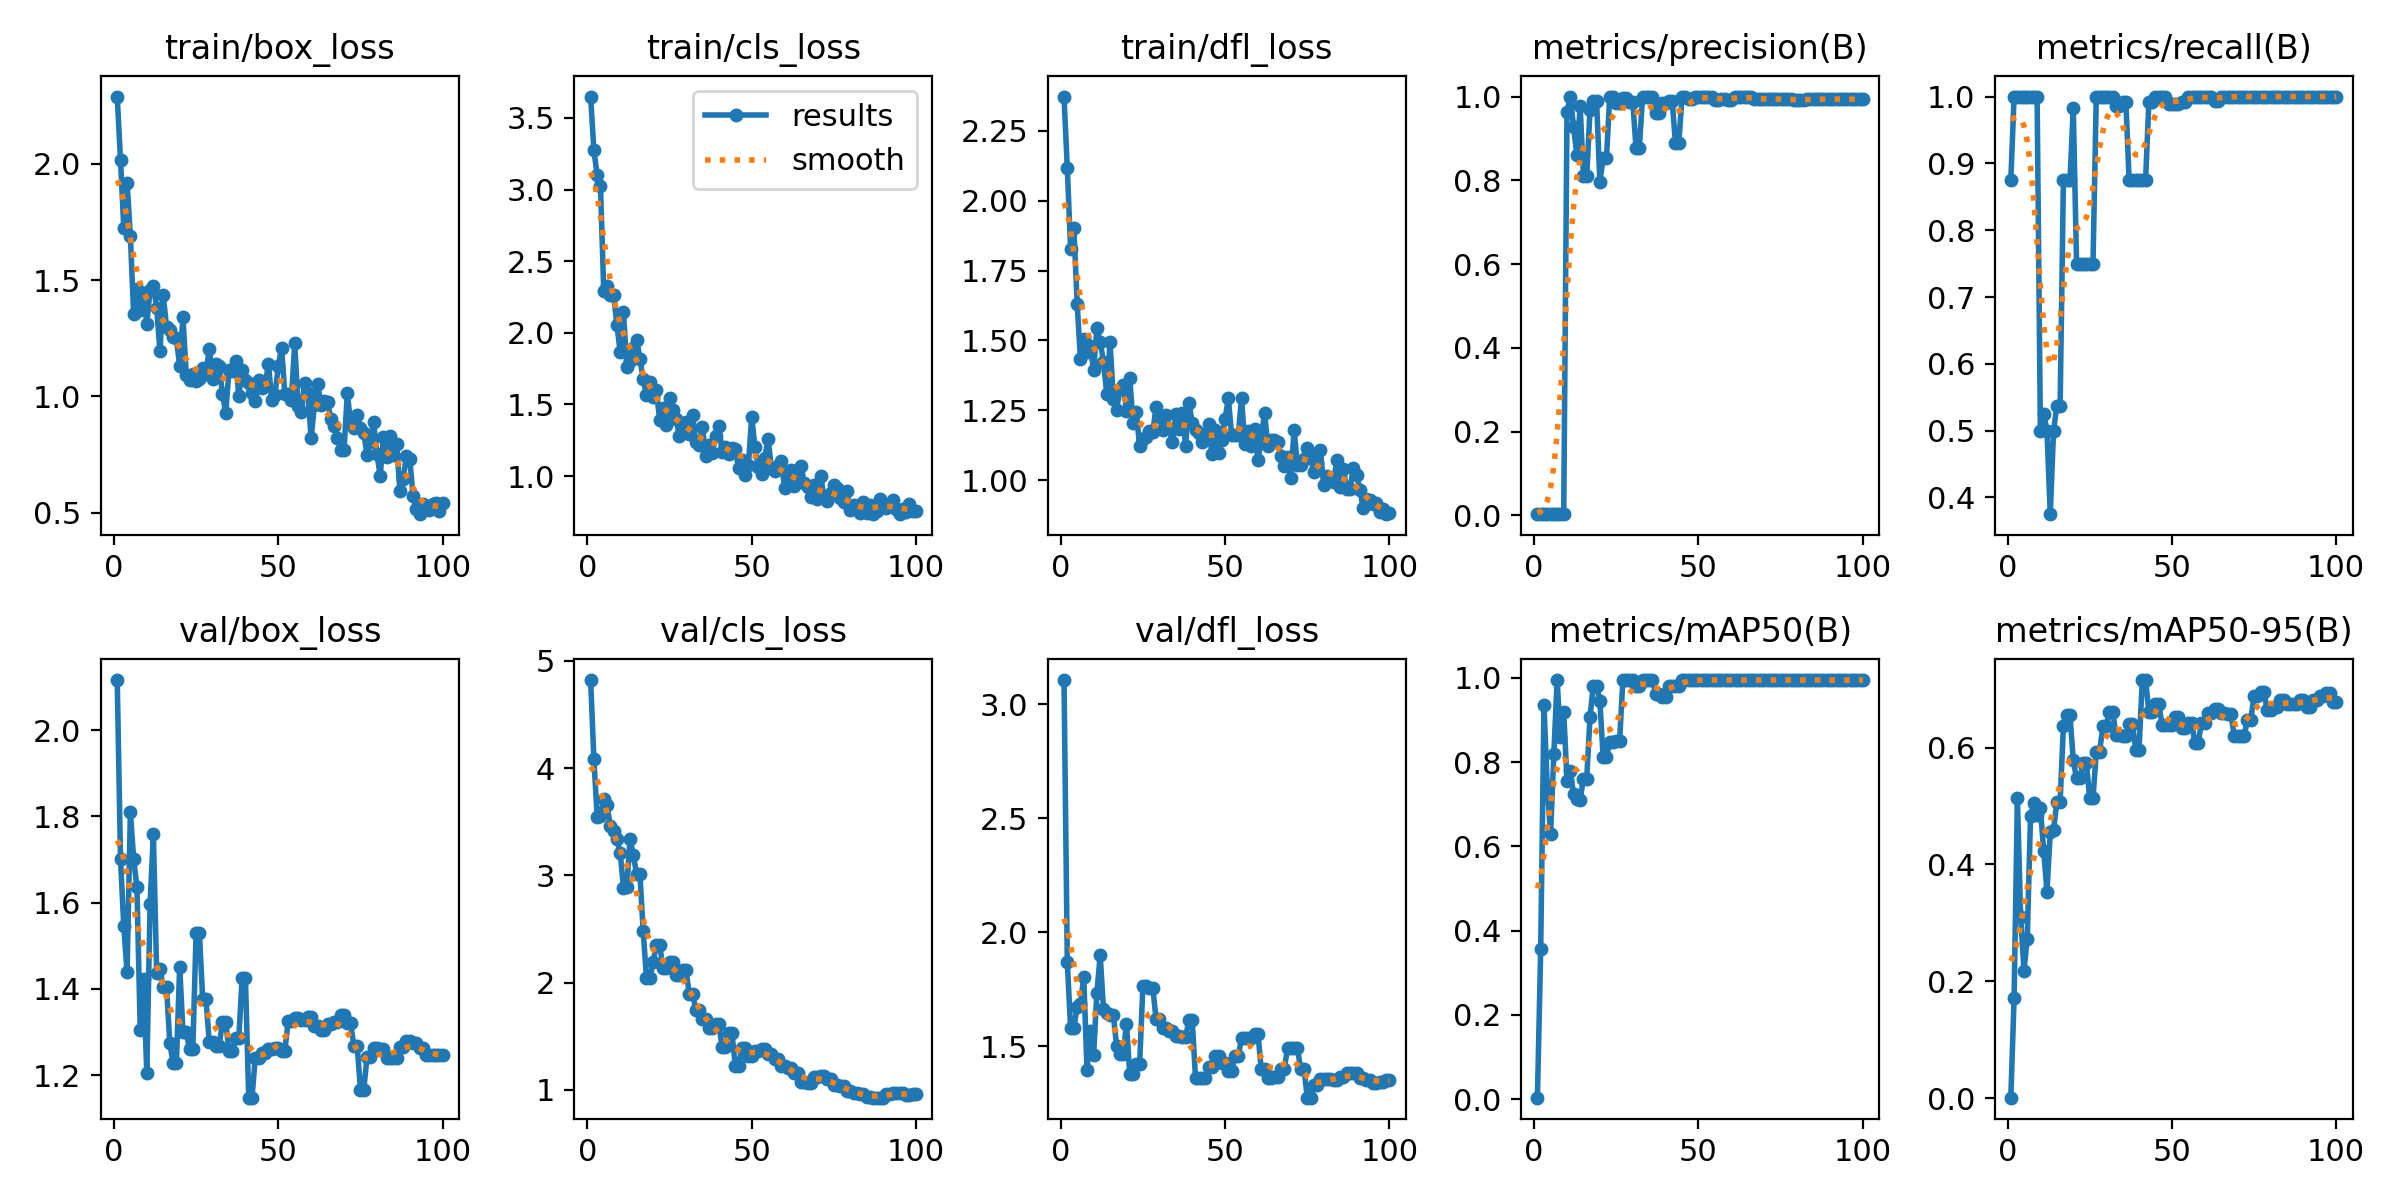

The data file committed next to this chart (first rows):
epoch, train/box_loss, train/cls_loss, train/dfl_loss, metrics/precision(B), metrics/recall(B), metrics/mAP50(B), metrics/mAP50-95(B), val/box_loss, val/cls_loss, val/dfl_loss, lr/pg0, lr/pg1, lr/pg2
1, 2.289, 3.649, 2.373, 0.00292, 0.875, 0.00318, 0.00106, 2.116, 4.822, 3.105, 6e-05, 6e-05, 6e-05
2, 2.017, 3.273, 2.117, 0.00333, 1, 0.3564, 0.1716, 1.702, 4.083, 1.869, 0.0001386, 0.0001386, 0.0001386
3, 1.724, 3.102, 1.827, 0.00333, 1, 0.935, 0.5137, 1.546, 3.545, 1.58, 0.0002156, 0.0002156, 0.0002156
4, 1.919, 3.025, 1.903, 0.00333, 1, 0.7406, 0.3103, 1.438, 3.553, 1.58, 0.0002911, 0.0002911, 0.0002911
5, 1.691, 2.289, 1.632, 0.00333, 1, 0.6291, 0.2185, 1.809, 3.711, 1.671, 0.000365, 0.000365, 0.000365
6, 1.355, 2.326, 1.433, 0.00333, 1, 0.8197, 0.2733, 1.702, 3.652, 1.684, 0.0004372, 0.0004372, 0.0004372
7, 1.462, 2.264, 1.505, 0.00333, 1, 0.995, 0.4832, 1.635, 3.458, 1.801, 0.0005079, 0.0005079, 0.0005079
8, 1.371, 2.261, 1.46, 0.00333, 1, 0.86, 0.5045, 1.305, 3.412, 1.395, 0.000577, 0.000577, 0.000577
9, 1.447, 2.055, 1.481, 0.00333, 1, 0.9187, 0.4842, 1.424, 3.338, 1.566, 0.0006446, 0.0006446, 0.0006446
10, 1.312, 1.866, 1.393, 0.9629, 0.5, 0.7557, 0.4965, 1.205, 3.211, 1.462, 0.0007105, 0.0007105, 0.0007105
11, 1.459, 2.143, 1.544, 1, 0.5254, 0.7797, 0.4233, 1.598, 2.882, 1.734, 0.0007749, 0.0007749, 0.0007749
12, 1.475, 1.763, 1.496, 0.9279, 0.5, 0.7233, 0.3537, 1.758, 2.893, 1.897, 0.0008376, 0.0008376, 0.0008376
13, 1.382, 1.805, 1.424, 0.8599, 0.375, 0.7119, 0.4551, 1.436, 3.337, 1.663, 0.0008988, 0.0008988, 0.0008988
14, 1.196, 1.894, 1.31, 0.9771, 0.5, 0.7113, 0.4584, 1.446, 3.187, 1.644, 0.0009584, 0.0009584, 0.0009584
15, 1.437, 1.953, 1.495, 0.8098, 0.5369, 0.7606, 0.5075, 1.405, 3.011, 1.635, 0.001017, 0.001017, 0.001017
16, 1.298, 1.818, 1.292, 0.8098, 0.5369, 0.7606, 0.5075, 1.405, 3.011, 1.635, 0.001073, 0.001073, 0.001073
17, 1.284, 1.677, 1.252, 0.967, 0.875, 0.907, 0.6374, 1.274, 2.477, 1.502, 0.001128, 0.001128, 0.001128
18, 1.254, 1.564, 1.327, 0.989, 0.875, 0.9817, 0.6558, 1.228, 2.039, 1.465, 0.001181, 0.001181, 0.001181
19, 1.25, 1.659, 1.341, 0.989, 0.875, 0.9817, 0.6558, 1.228, 2.039, 1.465, 0.001233, 0.001233, 0.001233
20, 1.13, 1.555, 1.249, 0.797, 0.983, 0.945, 0.5782, 1.451, 2.19, 1.598, 0.001283, 0.001283, 0.001283
21, 1.342, 1.599, 1.364, 0.8526, 0.75, 0.812, 0.5471, 1.3, 2.35, 1.376, 0.001331, 0.001331, 0.001331
22, 1.094, 1.394, 1.206, 0.8526, 0.75, 0.812, 0.5471, 1.3, 2.35, 1.376, 0.001378, 0.001378, 0.001378
23, 1.072, 1.473, 1.242, 0.9999, 0.75, 0.8481, 0.5729, 1.26, 2.14, 1.42, 0.001424, 0.001424, 0.001424
24, 1.096, 1.357, 1.122, 0.9999, 0.75, 0.8481, 0.5729, 1.26, 2.14, 1.42, 0.001467, 0.001467, 0.001467
25, 1.067, 1.547, 1.147, 0.985, 0.75, 0.8497, 0.5129, 1.531, 2.191, 1.764, 0.00151, 0.00151, 0.00151
26, 1.075, 1.46, 1.153, 0.985, 0.75, 0.8497, 0.5129, 1.531, 2.191, 1.764, 0.001505, 0.001505, 0.001505
27, 1.123, 1.399, 1.175, 0.9967, 1, 0.995, 0.592, 1.377, 2.067, 1.755, 0.001485, 0.001485, 0.001485
28, 1.095, 1.282, 1.171, 0.9967, 1, 0.995, 0.592, 1.377, 2.067, 1.755, 0.001465, 0.001465, 0.001465
29, 1.206, 1.345, 1.263, 0.9881, 1, 0.995, 0.6365, 1.277, 2.118, 1.62, 0.001446, 0.001446, 0.001446
30, 1.077, 1.377, 1.224, 0.9881, 1, 0.995, 0.6365, 1.277, 2.118, 1.62, 0.001426, 0.001426, 0.001426
31, 1.14, 1.296, 1.18, 0.8777, 1, 0.9817, 0.6616, 1.267, 1.895, 1.579, 0.001406, 0.001406, 0.001406
32, 1.132, 1.425, 1.234, 0.8777, 1, 0.9817, 0.6616, 1.267, 1.895, 1.579, 0.001386, 0.001386, 0.001386
33, 1.012, 1.239, 1.186, 1, 0.9859, 0.995, 0.6207, 1.324, 1.748, 1.568, 0.001366, 0.001366, 0.001366
34, 0.9293, 1.215, 1.138, 1, 0.9859, 0.995, 0.6207, 1.324, 1.748, 1.568, 0.001347, 0.001347, 0.001347
35, 1.112, 1.342, 1.235, 1, 0.992, 0.995, 0.6192, 1.256, 1.661, 1.543, 0.001327, 0.001327, 0.001327
36, 1.108, 1.144, 1.183, 1, 0.992, 0.995, 0.6192, 1.256, 1.661, 1.543, 0.001307, 0.001307, 0.001307
37, 1.152, 1.219, 1.239, 0.9617, 0.875, 0.9623, 0.6411, 1.285, 1.573, 1.54, 0.001287, 0.001287, 0.001287
38, 1.004, 1.163, 1.124, 0.9617, 0.875, 0.9623, 0.6411, 1.285, 1.573, 1.54, 0.001267, 0.001267, 0.001267
39, 1.112, 1.28, 1.277, 0.9842, 0.875, 0.955, 0.5965, 1.426, 1.614, 1.613, 0.001248, 0.001248, 0.001248
40, 1.071, 1.349, 1.206, 0.9842, 0.875, 0.955, 0.5965, 1.426, 1.614, 1.613, 0.001228, 0.001228, 0.001228
41, 1.058, 1.17, 1.179, 0.9901, 0.875, 0.9817, 0.7155, 1.148, 1.402, 1.359, 0.001208, 0.001208, 0.001208
42, 1.014, 1.204, 1.167, 0.9901, 0.875, 0.9817, 0.7155, 1.148, 1.402, 1.359, 0.001188, 0.001188, 0.001188
43, 0.9788, 1.152, 1.135, 0.888, 0.9917, 0.9817, 0.6605, 1.24, 1.529, 1.36, 0.001168, 0.001168, 0.001168
44, 1.07, 1.194, 1.163, 0.888, 0.9917, 0.9817, 0.6605, 1.24, 1.529, 1.36, 0.001149, 0.001149, 0.001149
45, 1.037, 1.189, 1.201, 0.9995, 1, 0.995, 0.6753, 1.251, 1.225, 1.41, 0.001129, 0.001129, 0.001129
46, 1.043, 1.06, 1.092, 0.9995, 1, 0.995, 0.6753, 1.251, 1.225, 1.41, 0.001109, 0.001109, 0.001109
47, 1.142, 1.112, 1.18, 0.9936, 1, 0.995, 0.6389, 1.26, 1.391, 1.455, 0.001089, 0.001089, 0.001089
48, 0.9845, 1.008, 1.098, 0.9936, 1, 0.995, 0.6389, 1.26, 1.391, 1.455, 0.001069, 0.001069, 0.001069
49, 1.007, 1.079, 1.145, 1, 0.9895, 0.995, 0.638, 1.262, 1.319, 1.427, 0.00105, 0.00105, 0.00105
50, 1.132, 1.415, 1.22, 1, 0.9895, 0.995, 0.638, 1.262, 1.319, 1.427, 0.00103, 0.00103, 0.00103
51, 1.209, 1.204, 1.292, 1, 0.9888, 0.995, 0.6519, 1.255, 1.365, 1.391, 0.00101, 0.00101, 0.00101
52, 1.011, 1.065, 1.16, 1, 0.9888, 0.995, 0.6519, 1.255, 1.365, 1.391, 0.0009902, 0.0009902, 0.0009902
53, 1.009, 1.017, 1.162, 1, 0.9923, 0.995, 0.6328, 1.326, 1.376, 1.455, 0.0009704, 0.0009704, 0.0009704
54, 0.9867, 1.13, 1.16, 1, 0.9923, 0.995, 0.6328, 1.326, 1.376, 1.455, 0.0009506, 0.0009506, 0.0009506
55, 1.231, 1.258, 1.293, 0.9909, 1, 0.995, 0.6426, 1.333, 1.33, 1.536, 0.0009308, 0.0009308, 0.0009308
56, 0.9605, 1.057, 1.13, 0.9909, 1, 0.995, 0.6426, 1.333, 1.33, 1.536, 0.000911, 0.000911, 0.000911
57, 0.9316, 1.036, 1.174, 0.9942, 1, 0.995, 0.6079, 1.328, 1.286, 1.534, 0.0008912, 0.0008912, 0.0008912
58, 1.06, 1.074, 1.123, 0.9942, 1, 0.995, 0.6079, 1.328, 1.286, 1.534, 0.0008714, 0.0008714, 0.0008714
59, 1.014, 1.106, 1.183, 0.991, 1, 0.995, 0.6425, 1.334, 1.222, 1.552, 0.0008516, 0.0008516, 0.0008516
60, 0.8197, 0.9202, 1.071, 0.991, 1, 0.995, 0.6425, 1.334, 1.222, 1.552, 0.0008318, 0.0008318, 0.0008318
... 40 more rows
